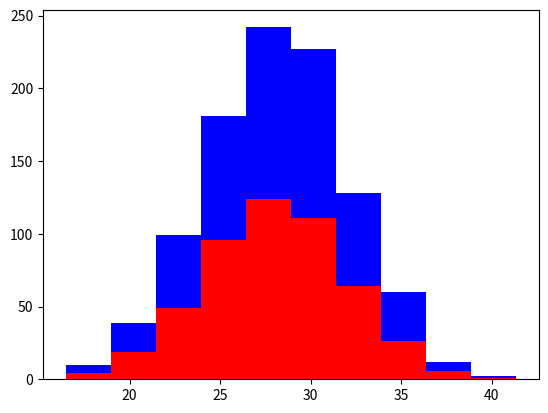

This figure's Python source:
import numpy as np
import matplotlib.pyplot as plt

greyhounds = 500
labs = 500

grey_height = 28 + 4 * np.random.randn((greyhounds))
lab_height = 28 + 4 * np.random.randn((labs))

plt.hist([grey_height, lab_height], stacked=True, color=['r', 'b'])
plt.show()